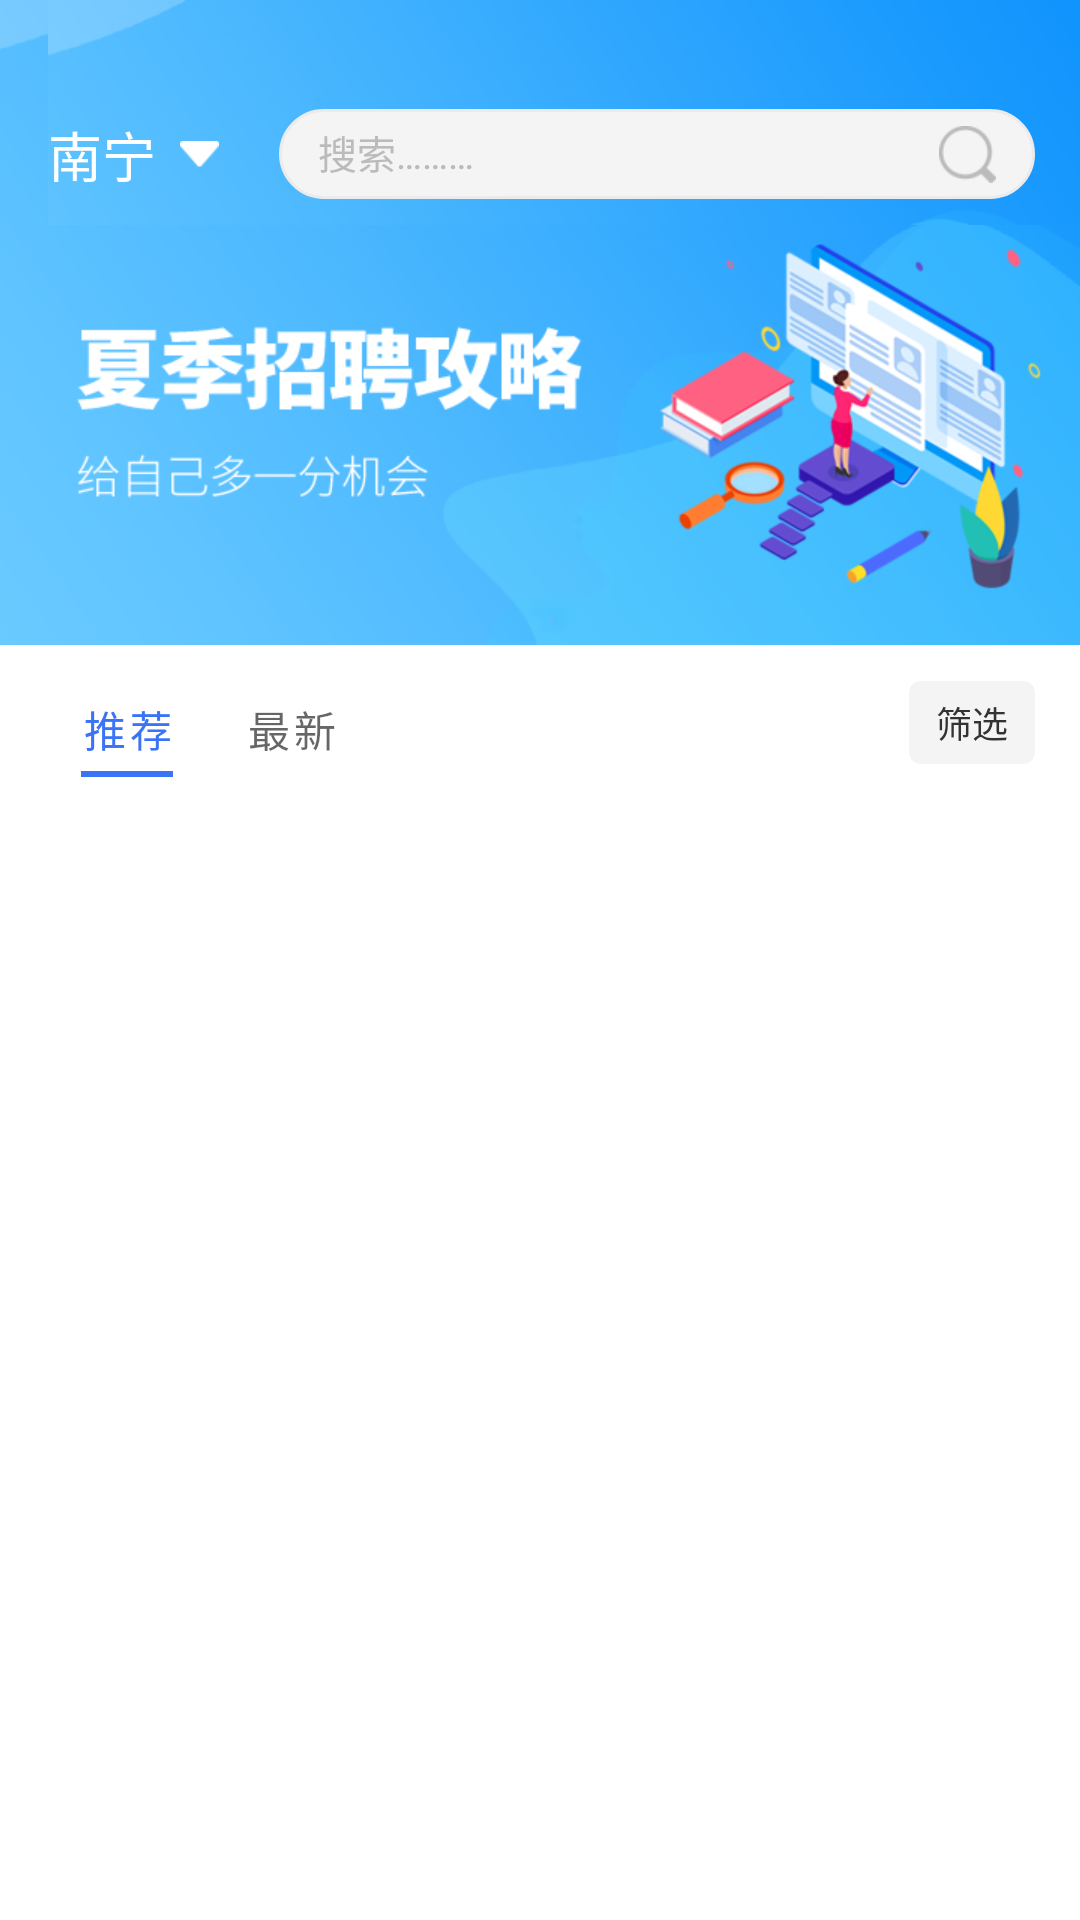

The Android layout XML behind this screen, and the referenced resources:
<!-- AndroidManifest.xml: application theme Theme.Recruit -->
<!-- res/layout/fragment_home.xml -->
<?xml version="1.0" encoding="utf-8"?>
<layout xmlns:android="http://schemas.android.com/apk/res/android"
    xmlns:app="http://schemas.android.com/apk/res-auto"
    xmlns:tools="http://schemas.android.com/tools">

    <data>

    </data>

    <androidx.coordinatorlayout.widget.CoordinatorLayout
        android:layout_width="match_parent"
        android:layout_height="match_parent"
        tools:context=".fragment.HomeFragment">

        
        <com.google.android.material.appbar.AppBarLayout
            android:id="@+id/app_bar"
            android:layout_width="match_parent"
            android:layout_height="wrap_content">

            <com.google.android.material.appbar.CollapsingToolbarLayout
                android:layout_width="match_parent"
                android:layout_height="wrap_content"
                app:layout_scrollFlags="scroll|exitUntilCollapsed">

                <RelativeLayout
                    android:layout_width="match_parent"
                    android:layout_height="215dp"
                    app:layout_collapseMode="parallax"
                    app:layout_collapseParallaxMultiplier="0.8">

                    <ImageView
                        android:layout_width="match_parent"
                        android:layout_height="215dp"
                        android:contentDescription="@string/tabBar_home"
                        android:scaleType="centerCrop"
                        android:src="@mipmap/home_swipe" />

                    <LinearLayout
                        android:layout_width="match_parent"
                        android:layout_height="wrap_content"
                        android:layout_marginTop="35dp"
                        android:background="@android:color/transparent"
                        android:gravity="center"
                        android:paddingHorizontal="15dp">

                        <TextView
                            android:layout_width="wrap_content"
                            android:layout_height="wrap_content"
                            android:drawablePadding="8dp"
                            android:text="@string/location"
                            android:textColor="@color/white"
                            android:textSize="18sp"
                            app:drawableEndCompat="@drawable/icon_arrow_bottom" />

                        <EditText
                            style="@style/search_input"
                            android:autofillHints="username"
                            tools:ignore="LabelFor" />
                    </LinearLayout>
                </RelativeLayout>

                <androidx.appcompat.widget.Toolbar
                    android:id="@+id/home_search"
                    android:layout_width="match_parent"
                    android:layout_height="wrap_content"
                    app:layout_collapseMode="pin">

                    <LinearLayout
                        android:layout_width="match_parent"
                        android:layout_height="75dp"
                        android:background="@mipmap/common_bg"
                        android:gravity="center"
                        android:paddingTop="28dp"
                        android:paddingEnd="15dp"
                        tools:ignore="RtlSymmetry">

                        <TextView
                            android:layout_width="wrap_content"
                            android:layout_height="wrap_content"
                            android:layout_gravity="center"
                            android:drawablePadding="8dp"
                            android:gravity="center"
                            android:text="@string/location"
                            android:textColor="@color/white"
                            android:textSize="18sp"
                            app:drawableEndCompat="@drawable/icon_arrow_bottom" />

                        <EditText
                            style="@style/search_input"
                            android:autofillHints="username"
                            tools:ignore="LabelFor" />
                    </LinearLayout>
                </androidx.appcompat.widget.Toolbar>
            </com.google.android.material.appbar.CollapsingToolbarLayout>
        </com.google.android.material.appbar.AppBarLayout>
        

        <androidx.core.widget.NestedScrollView
            android:layout_width="match_parent"
            android:layout_height="match_parent"
            app:layout_behavior="@string/appbar_scrolling_view_behavior">

            <LinearLayout
                android:layout_width="match_parent"
                android:layout_height="match_parent"
                android:layout_marginHorizontal="15dp"
                android:orientation="vertical">

                <RelativeLayout
                    android:layout_width="match_parent"
                    android:layout_height="wrap_content"
                    android:layout_marginVertical="12dp">

                    <com.google.android.material.tabs.TabLayout
                        android:layout_width="wrap_content"
                        android:layout_height="32dp"
                        app:tabIndicatorFullWidth="false"
                        app:tabSelectedTextColor="@color/primary"
                        tools:ignore="RelativeOverlap">

                        <com.google.android.material.tabs.TabItem
                            android:layout_width="wrap_content"
                            android:layout_height="wrap_content"
                            android:text="@string/home_recommend"
                            android:textColor="@color/blackText3"
                            android:textSize="15sp" />

                        <com.google.android.material.tabs.TabItem
                            android:layout_width="wrap_content"
                            android:layout_height="wrap_content"
                            android:text="@string/home_new"
                            android:textColor="@color/blackText3"
                            android:textSize="15sp" />
                    </com.google.android.material.tabs.TabLayout>

                    
                    
                    
                    
                    
                    
                    
                    
                    
                    <TextView
                        android:layout_width="wrap_content"
                        android:layout_height="wrap_content"
                        android:layout_alignParentEnd="true"
                        android:background="@drawable/shape_tags"
                        android:paddingHorizontal="9dp"
                        android:paddingVertical="5dp"
                        android:text="@string/home_filter"
                        android:textColor="@color/blackText3"
                        android:textSize="12sp"
                        tools:ignore="RelativeOverlap"
                        tools:text="筛选" />
                </RelativeLayout>

                <androidx.recyclerview.widget.RecyclerView
                    android:id="@+id/home_recycler"
                    android:layout_width="match_parent"
                    android:layout_height="match_parent"
                    android:overScrollMode="never" />
            </LinearLayout>
        </androidx.core.widget.NestedScrollView>

    </androidx.coordinatorlayout.widget.CoordinatorLayout>
</layout>
<!-- resources referenced by this layout -->
<resources>
  <color name="blackText3">#333333</color>
  <color name="primary">#3B73F6</color>
  <color name="white">#FFFFFF</color>
  <!-- drawable icon_arrow_bottom: png bitmap (drawable-xhdpi, 292 bytes) -->
  <!-- drawable shape_tags (drawable) -->
  <?xml version="1.0" encoding="utf-8"?>
  <shape xmlns:android="http://schemas.android.com/apk/res/android"
      android:shape="rectangle">
      <corners android:radius="4dp" />
      <solid android:color="#F4F4F4" />
  </shape>
  <!-- mipmap common_bg: png bitmap (mipmap-xhdpi, 22645 bytes) -->
  <!-- mipmap home_swipe: png bitmap (mipmap-xhdpi, 101994 bytes) -->
  <string name="home_filter">筛选</string>
  <string name="home_new">最新</string>
  <string name="home_recommend">推荐</string>
  <string name="location">南宁</string>
  <string name="tabBar_home">岗位</string>
  <style name="search_input">
          <item name="android:layout_width">match_parent</item>
          <item name="android:layout_height">30dp</item>
          <item name="android:layout_marginStart">20dp</item>
          <item name="android:drawableEnd">@drawable/icon_search</item>
          <item name="android:hint">@string/search</item>
          <item name="android:inputType">text</item>
          <item name="android:textSize">13sp</item>
          <item name="android:paddingHorizontal">13sp</item>
          <item name="android:textColorHint">@color/tabBar_unselected</item>
          <item name="android:background">@drawable/search_input_bg</item>
          <item name="android:textCursorDrawable">@null</item>
          <item name="android:cursorVisible">true</item>
      </style>
  <style name="Theme.Recruit" parent="Theme.MaterialComponents.Light.NoActionBar">
          <item name="colorPrimary">@color/primary</item>
      </style>
  <!-- drawable icon_search: png bitmap (drawable-xhdpi, 971 bytes) -->
  <string name="search">搜索………</string>
  <color name="tabBar_unselected">#BBBBBB</color>
  <!-- drawable search_input_bg (drawable) -->
  <?xml version="1.0" encoding="utf-8"?>
  <shape xmlns:android="http://schemas.android.com/apk/res/android"
      android:shape="rectangle">
  
      <solid android:color="#F4F4F4" />
      
      <stroke
          android:width="1dp"
          android:color="#ebebeb" />
      
      <padding
          android:bottom="6dp"
          android:left="10dp"
          android:right="10dp"
          android:top="6dp" />
      
      <corners android:radius="15dp" />
  
  </shape>
</resources>
